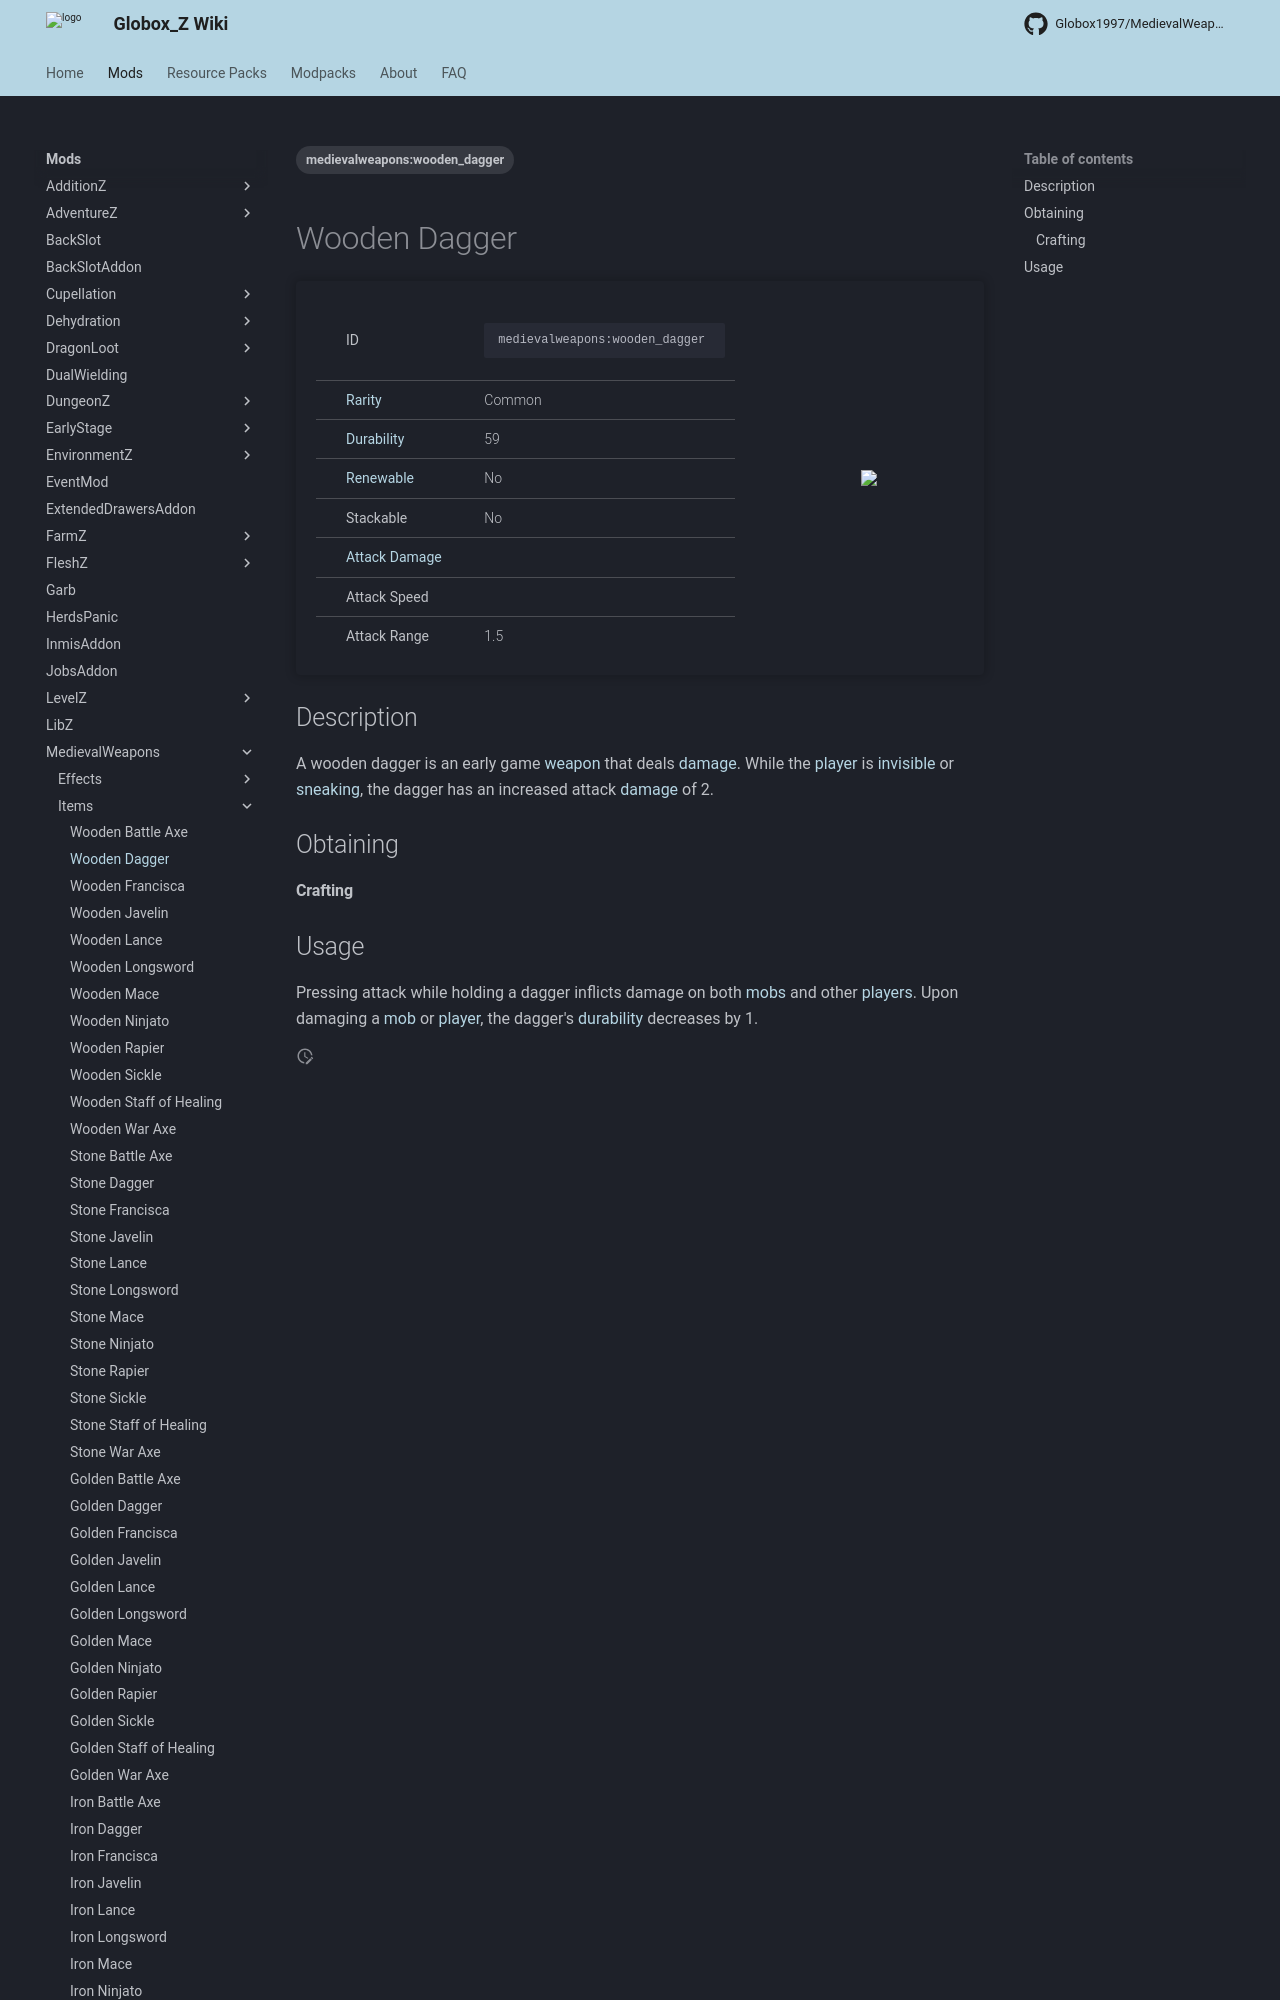

repository: Globox1997/wiki · page: mods/MedievalWeapons/Items/Wooden_Dagger/index.html · generator: mkdocs

---
title: Wooden Dagger
project: medievalweapons
summary: medievalweapons item wooden dagger
tags:
    - medievalweapons:wooden_dagger
---
# Wooden Dagger
<div class="main_table">
<div class="left_main_table">
<table class="left_table">
    <tbody>
        <tr>
            <td class="first-column">ID</td>
            <td class="second-column">
            ```
            medievalweapons:wooden_dagger
            ```
            </td>
        </tr>
        <tr id="linear-top">
            <td class="first-column"><a href="https://minecraft.wiki/w/Rarity" target="_blank">Rarity</a></td>
            <td class="second-column">Common</td>
        </tr>
        <tr id="linear-top">
            <td class="first-column"><a href="https://minecraft.wiki/w/Durability" target="_blank">Durability</a></td>
            <td class="second-column">59</td>
        </tr>
        <tr id="linear-top">
            <td class="first-column"><a href="https://minecraft.wiki/w/Renewable_resource" target="_blank">Renewable</a></td>
            <td class="second-column">No</td>
        </tr>
        <tr id="linear-top">
            <td class="first-column">Stackable</td>
            <td class="second-column">No</td>
        </tr>
        <tr id="linear-top">
            <td class="first-column"><a href="https://minecraft.wiki/w/Damage" target="_blank">Attack Damage</a></td>
            <td class="second-column icon-element" icon-count="3" icon-id="melee" icon-exclusive></td>
        </tr>
        <tr id="linear-top">
            <td class="first-column">Attack Speed</td>
            <td class="second-column icon-element" icon-count="2" icon-id="melee_speed" icon-e
